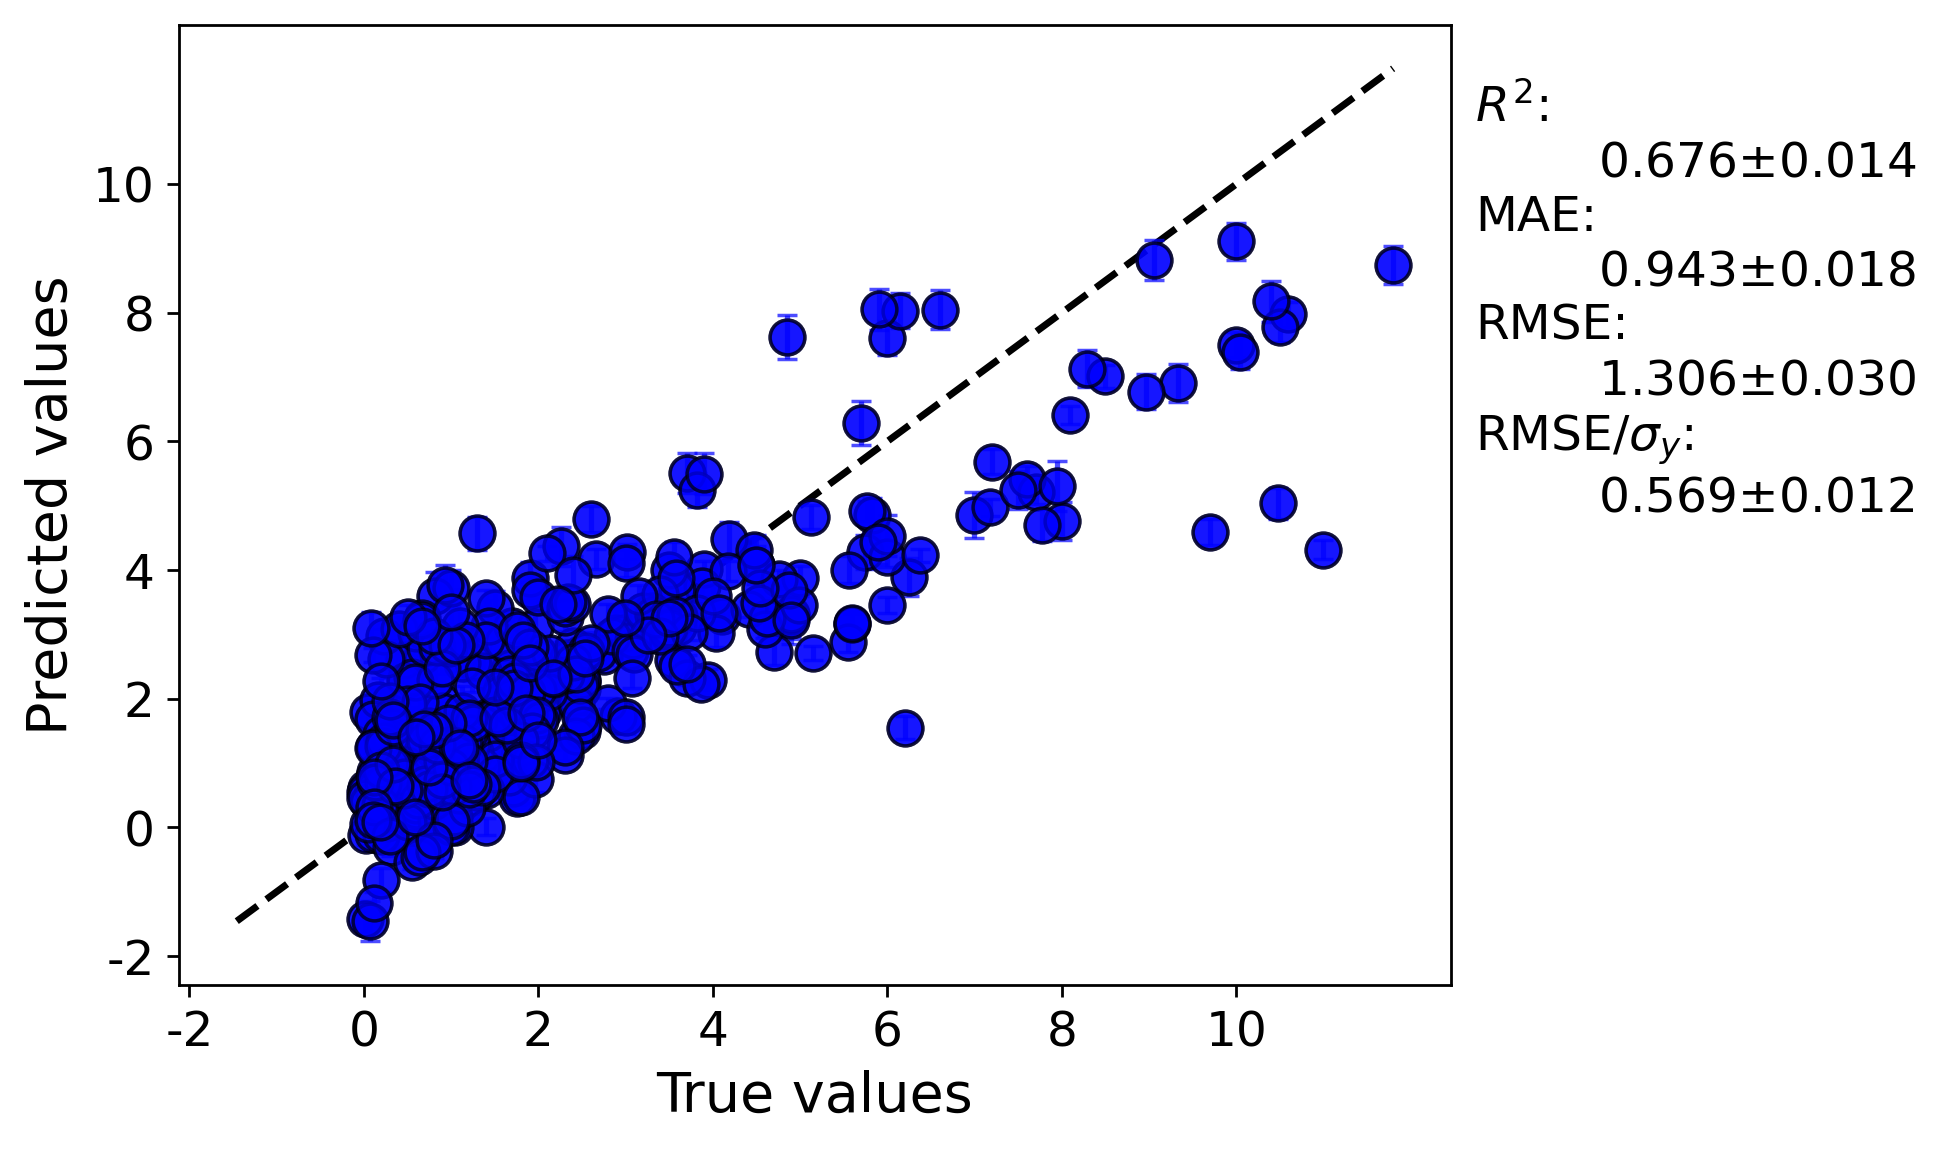

The table this chart was drawn from, first rows:
y true, average predicted values, error bar values
3.485, 3.007, 0.1433
4.19, 4.477, 0.2718
3.9, 4.021, 0.1172
0.85, 0.7922, 0.1002
0.95, 1.031, 0.1281
0.064, 0.4695, 0.1577
2.5, 2.154, 0.1535
0.82, 3.596, 0.3798
0.4, 0.8334, 0.1909
5.74, 4.282, 0.2644
2.45, 2.399, 0.2143
1.919, 1.729, 0.1413
9.7, 4.59, 0.2017
4.1, 3.288, 0.1821
2.5, 2.262, 0.2488
2.6, 4.802, 0.202
1.215, 1.67, 0.08798
2.48, 2.693, 0.03642
1.77, 1.769, 0.06367
0.48, 1.373, 0.1216
2.4, 2.193, 0.04168
8.0, 4.76, 0.2973
7.0, 4.857, 0.354
9.06, 8.82, 0.3153
5.13, 4.828, 0.189
3.88, 3.759, 0.1615
3.6, 3.27, 0.1904
10.48, 5.037, 0.2403
3.61, 3.291, 0.3627
2.89, 3.016, 0.352
0.67, 2.662, 0.3645
0.015, -1.427, 0.2198
2.66, 4.169, 0.1536
1.962, 3.116, 0.195
2.755, 2.666, 0.1381
1.2, 1.348, 0.09232
0.21, 0.7329, 0.06409
0.145, 0.3111, 0.1057
6.245, 3.889, 0.2965
3.7, 5.51, 0.3103
2.26, 4.368, 0.2991
4.5, 4.078, 0.469
10.0, 9.11, 0.2851
7.7, 5.211, 0.1864
6.0, 4.196, 0.1471
0.46, 2.607, 0.1939
1.9, 3.881, 0.2522
0.9, 2.809, 0.167
4.47, 4.312, 0.1853
5.7, 6.284, 0.3398
6.0, 7.612, 0.2621
0.6, 0.5258, 0.1137
1.0, 1.495, 0.1112
2.417, 2.016, 0.07901
0.45, 0.4311, 0.1265
1.714, 0.6058, 0.2349
1.517, 1.163, 0.1004
0.13, 0.8555, 0.09194
0.2, -0.1403, 0.1874
0.52, 1.103, 0.1184
... 360 more rows
